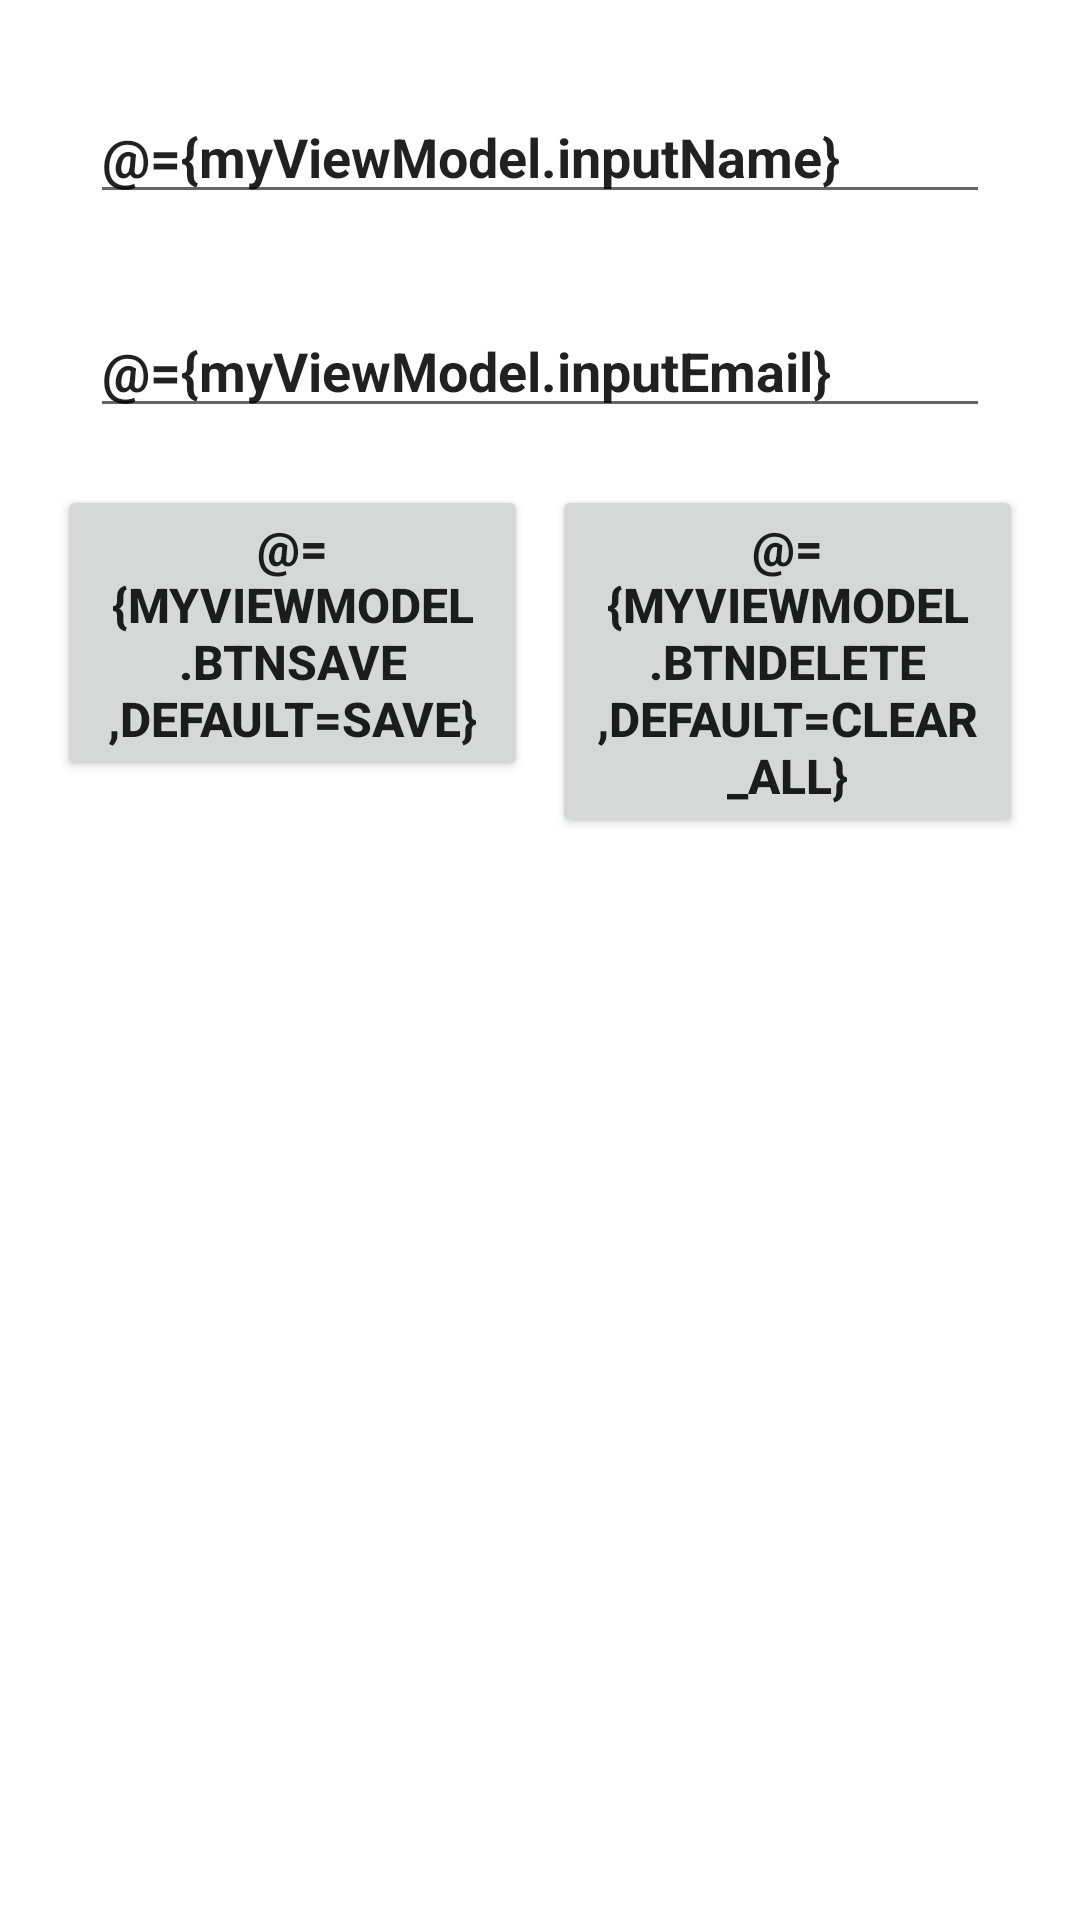

Android layout source for this screen:
<!-- AndroidManifest.xml: application theme Theme.CoroutinesToturial01 -->
<!-- res/layout/activity_part12.xml -->
<?xml version="1.0" encoding="utf-8"?>
<layout xmlns:android="http://schemas.android.com/apk/res/android"
    xmlns:app="http://schemas.android.com/apk/res-auto"
    xmlns:tools="http://schemas.android.com/tools">

    <data >
        <variable
            name="myViewModel"
            type="com.example.coroutinestoturial01.db.SubscriberViewModel" />

    </data>

    <LinearLayout
        android:layout_width="match_parent"
        android:layout_height="match_parent"
        android:padding="15dp"
        android:orientation="vertical"
        tools:context=".view.Part12Activity" >

        <EditText
            android:id="@+id/edtName"
            android:layout_width="match_parent"
            android:layout_height="wrap_content"
            android:layout_margin="15dp"
            android:layout_marginBottom="5dp"
            android:ems="10"
            android:text="@={myViewModel.inputName}"
            android:hint="Subscriber's name"
            android:inputType="textPersonName"
            android:textStyle="bold" />

        <EditText
            android:id="@+id/edtEmail"
            android:layout_width="match_parent"
            android:layout_height="wrap_content"
            android:layout_margin="15dp"
            android:layout_marginTop="5dp"
            android:layout_marginBottom="5dp"
            android:ems="10"
            android:text="@={myViewModel.inputEmail}"
            android:hint="Subscriber's email"
            android:inputType="textPersonName"
            android:textStyle="bold" />

        <LinearLayout
            android:layout_width="match_parent"
            android:layout_height="wrap_content"
            android:orientation="horizontal">

            <Button
                android:layout_margin="4dp"
                android:id="@+id/btnSave"
                android:layout_width="0dp"
                android:layout_height="wrap_content"
                android:layout_weight="1"
                android:text="@={myViewModel.btnSave,default=SAVE}"
                android:onClick="@{()->myViewModel.saveOrUpdate()}"
                android:textSize="16sp"
                android:textStyle="bold" />

            <Button
                android:layout_margin="4dp"
                android:id="@+id/btnDelete"
                android:layout_width="0dp"
                android:layout_height="wrap_content"
                android:layout_weight="1"
                android:text="@={myViewModel.btnDelete,default=CLEAR_ALL}"
                android:onClick="@{()->myViewModel.clearAllOrDelete()}"
                android:textSize="16sp"
                android:textStyle="bold" />


        </LinearLayout>

        <androidx.recyclerview.widget.RecyclerView
            android:layout_width="match_parent"
            android:layout_height="wrap_content"
            android:id="@+id/subscriber_recyclerView"
            android:padding="5dp"
            />
    </LinearLayout>
</layout>
<!-- resources referenced by this layout -->
<resources>
  <style name="Theme.CoroutinesToturial01" parent="Theme.MaterialComponents.DayNight.DarkActionBar">
          
          <item name="colorPrimary">@color/purple_500</item>
          <item name="colorPrimaryVariant">@color/purple_700</item>
          <item name="colorOnPrimary">@color/white</item>
          
          <item name="colorSecondary">@color/teal_200</item>
          <item name="colorSecondaryVariant">@color/teal_700</item>
          <item name="colorOnSecondary">@color/black</item>
          
          <item name="android:statusBarColor" tools:targetApi="l">?attr/colorPrimaryVariant</item>
          
      </style>
  <!-- not gathered from this repository: default colours our renderer supplied (Android Studio template values) -->
  <color name="purple_500">#FF6200EE</color>
  <color name="purple_700">#FF3700B3</color>
  <color name="teal_200">#FF03DAC5</color>
  <color name="teal_700">#FF018786</color>
  <color name="black">#FF000000</color>
  <color name="white">#FFFFFFFF</color>
</resources>
